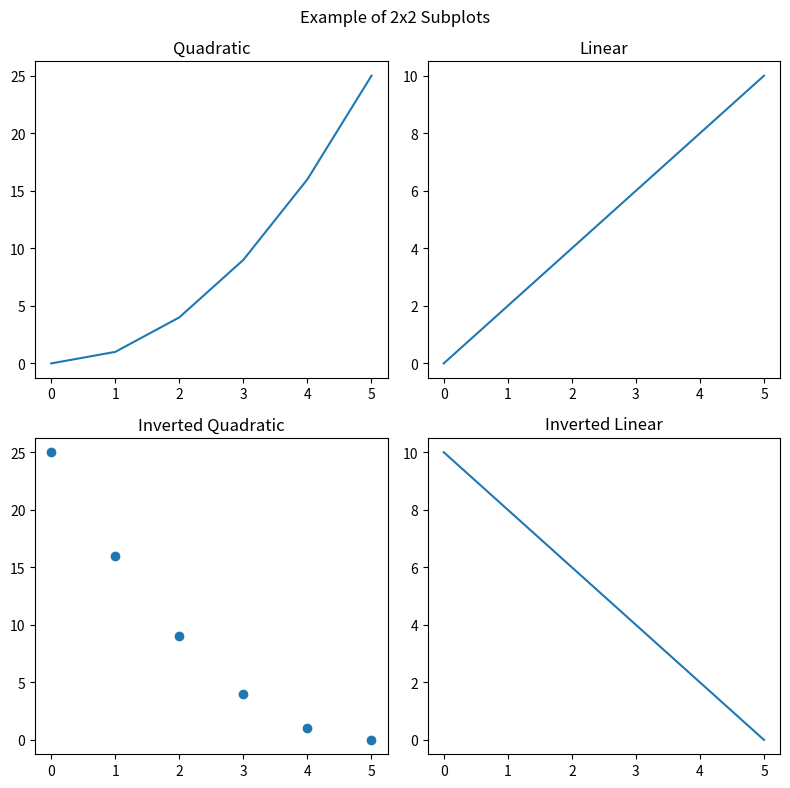

Reproduce this figure in Python.
import matplotlib.pyplot as plt

# Create sample data
x = [0, 1, 2, 3, 4, 5]
y1 = [0, 1, 4, 9, 16, 25]
y2 = [0, 2, 4, 6, 8, 10]
y3 = [25, 16, 9, 4, 1, 0]
y4 = [10, 8, 6, 4, 2, 0]

# Create a 2x2 grid of subplots
fig, axs = plt.subplots(nrows=2, ncols=2, figsize=(8, 8))

# First subplot (top-left)
axs[0, 0].plot(x, y1)
axs[0, 0].set_title("Quadratic")

# Second subplot (top-right)
axs[0, 1].plot(x, y2)
axs[0, 1].set_title("Linear")

# Third subplot (bottom-left)
axs[1, 0].scatter(x, y3)
axs[1, 0].set_title("Inverted Quadratic")

# Fourth subplot (bottom-right)
axs[1, 1].plot(x, y4)
axs[1, 1].set_title("Inverted Linear")

# Add a title for the entire figure
fig.suptitle("Example of 2x2 Subplots")

# Adjust the layout to avoid overlapping elements
plt.tight_layout()

# Display the subplots
plt.show()
